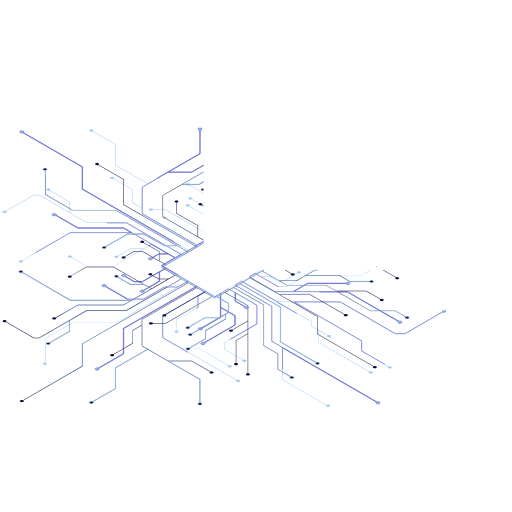
t = 0.00 s
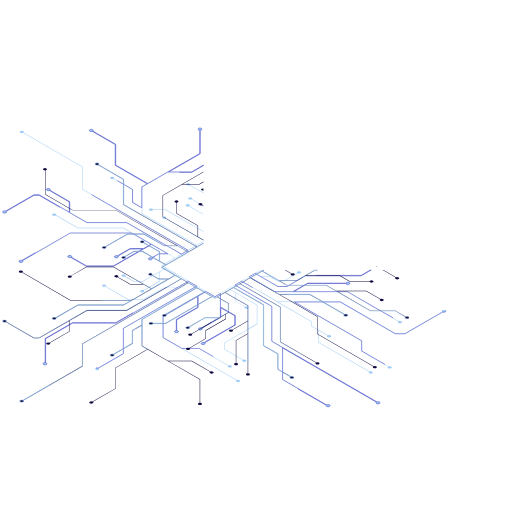
t = 2.50 s
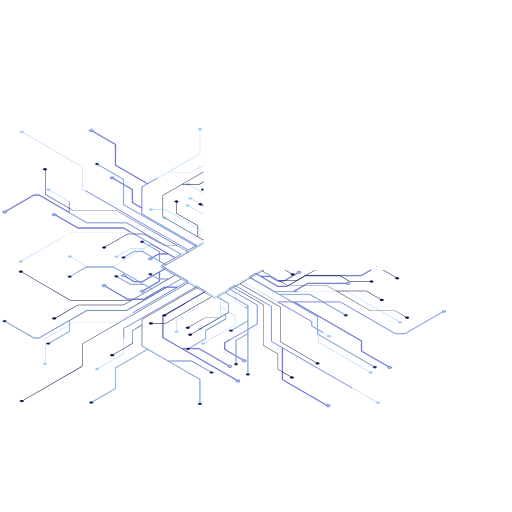
t = 5.00 s
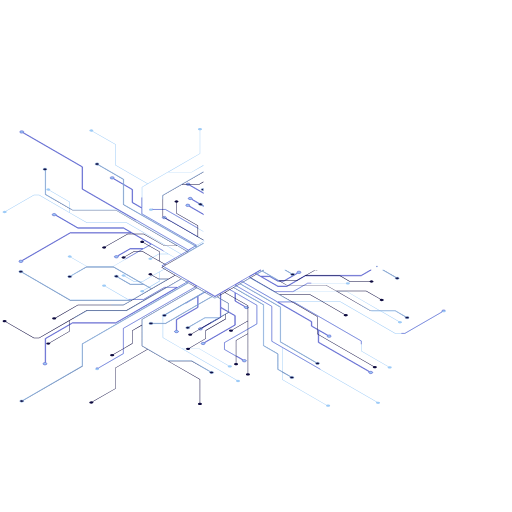
t = 7.50 s

The animated SVG that drew these frames (rendered in a browser with its animation timeline set to each time). Animation: 2 SMIL elements (animate=2); frames cover the first 7.50 s, repeats indefinitely.

<svg xmlns="http://www.w3.org/2000/svg" xmlns:xlink="http://www.w3.org/1999/xlink" viewBox="0 0 1000 1000">
    <defs>
        <linearGradient id="Dégradé_sans_nom_4" x1="397.3" y1="531.55" x2="398.77" y2="531.55" gradientTransform="matrix(1, 0, 0, -1, 0, 1002)" gradientUnits="userSpaceOnUse">
            <stop offset="0" stop-color="#f5f5f5" stop-opacity="0.7"/>
            <stop offset="1" stop-color="#303030" stop-opacity="0.3"/>
        </linearGradient>
        <linearGradient id="Dégradé_sans_nom_5" x1="-71.63" y1="1086.96" x2="-71.63" y2="1203.04" gradientTransform="matrix(0.87, -0.5, 0, -1.15, 202.02, 1691.1)" gradientUnits="userSpaceOnUse">
            <stop offset="0" stop-color="#3f3fc2"/>
            <stop offset="0.09" stop-color="#3f3fc2"/>
            <stop offset="0.69" stop-color="#fff"/>
        </linearGradient>
        <linearGradient id="Dégradé_sans_nom_6" x1="-117.26" y1="1087.6" x2="-117.26" y2="1178.79" xlink:href="#Dégradé_sans_nom_5"/>
        <linearGradient id="Dégradé_sans_nom_7" x1="-140.02" y1="1086.96" x2="-140.02" y2="1203.04" xlink:href="#Dégradé_sans_nom_5"/>
        <linearGradient id="Dégradé_sans_nom_8" x1="-162.84" y1="1087.39" x2="-162.84" y2="1186.68" xlink:href="#Dégradé_sans_nom_5"/>
        <linearGradient id="Dégradé_sans_nom_9" x1="3024.62" y1="-260.2" x2="3024.62" y2="-144.13" gradientTransform="matrix(-0.87, -0.5, 0, -1.15, 2764.57, 1691.1)" xlink:href="#Dégradé_sans_nom_5"/>
        <linearGradient id="Dégradé_sans_nom_10" x1="3070.25" y1="-299.23" x2="3070.25" y2="-208.04" gradientTransform="matrix(-0.87, -0.5, 0, -1.15, 2764.57, 1691.1)" xlink:href="#Dégradé_sans_nom_5"/>
        <linearGradient id="Dégradé_sans_nom_11" x1="3093.01" y1="-319.7" x2="3093.01" y2="-203.63" gradientTransform="matrix(-0.87, -0.5, 0, -1.15, 2764.57, 1691.1)" xlink:href="#Dégradé_sans_nom_5"/>
        <linearGradient id="Dégradé_sans_nom_12" x1="56.64" y1="500.45" x2="44.9" y2="595.99" gradientTransform="matrix(1, 0, 0, -1, 0, 1002)" xlink:href="#Dégradé_sans_nom_5"/>
        <linearGradient id="Dégradé_sans_nom_13" x1="64.52" y1="585.05" x2="81.08" y2="592.79" gradientTransform="matrix(1, -0.01, -0.01, -1, -9.3, 1026.18)" xlink:href="#Dégradé_sans_nom_5"/>
        <linearGradient id="Dégradé_sans_nom_14" x1="84.31" y1="585.6" x2="114.29" y2="599.6" gradientTransform="matrix(1, -0.01, -0.01, -1, -9.3, 1026.18)" xlink:href="#Dégradé_sans_nom_5"/>
        <linearGradient id="Dégradé_sans_nom_15" x1="-94.51" y1="1086.73" x2="-94.51" y2="1202.81" xlink:href="#Dégradé_sans_nom_5"/>
        <linearGradient id="Dégradé_sans_nom_16" x1="3047.49" y1="-280.31" x2="3047.49" y2="-164.24" gradientTransform="matrix(-0.87, -0.5, 0, -1.15, 2764.57, 1691.1)" xlink:href="#Dégradé_sans_nom_5"/>
        <linearGradient id="Dégradé_sans_nom_17" x1="124.16" y1="607.81" x2="154.14" y2="621.82" gradientTransform="matrix(1, -0.01, -0.01, -1, -9.3, 1026.18)" xlink:href="#Dégradé_sans_nom_5"/>
        <linearGradient id="Dégradé_sans_nom_18" x1="144.36" y1="634.38" x2="174.34" y2="648.38" gradientTransform="matrix(1, -0.01, -0.01, -1, -9.3, 1026.18)" xlink:href="#Dégradé_sans_nom_5"/>
        <linearGradient id="Dégradé_sans_nom_19" x1="106.45" y1="579.15" x2="118.92" y2="584.97" gradientTransform="matrix(1, -0.01, -0.01, -1, -9.3, 1026.18)" xlink:href="#Dégradé_sans_nom_5"/>
        <linearGradient id="Dégradé_sans_nom_20" x1="3072.39" y1="-464.37" x2="3072.39" y2="-403.73" gradientTransform="matrix(-0.87, -0.5, 0, -1.15, 3394.98, 1691.1)" xlink:href="#Dégradé_sans_nom_5"/>
        <linearGradient id="Dégradé_sans_nom_21" x1="3049.57" y1="-465.06" x2="3049.57" y2="-377.24" gradientTransform="matrix(-0.87, -0.5, 0, -1.15, 3394.98, 1691.1)" xlink:href="#Dégradé_sans_nom_5"/>
        <linearGradient id="Dégradé_sans_nom_22" x1="3026.76" y1="-464.82" x2="3026.76" y2="-386.44" gradientTransform="matrix(-0.87, -0.5, 0, -1.15, 3394.98, 1691.1)" xlink:href="#Dégradé_sans_nom_5"/>
        <linearGradient id="Dégradé_sans_nom_23" x1="-119.4" y1="924.34" x2="-119.4" y2="984.97" gradientTransform="matrix(0.87, -0.5, 0, -1.15, 832.43, 1691.1)" xlink:href="#Dégradé_sans_nom_5"/>
        <linearGradient id="Dégradé_sans_nom_24" x1="-96.59" y1="903.81" x2="-96.59" y2="991.64" gradientTransform="matrix(0.87, -0.5, 0, -1.15, 832.43, 1691.1)" xlink:href="#Dégradé_sans_nom_5"/>
        <linearGradient id="Dégradé_sans_nom_25" x1="2831.03" y1="306.18" x2="2821.63" y2="382.71" gradientTransform="translate(3597 1002) rotate(180)" xlink:href="#Dégradé_sans_nom_5"/>
        <linearGradient id="Dégradé_sans_nom_26" x1="2830.12" y1="346.86" x2="2846.68" y2="354.59" gradientTransform="translate(3606.3 1026.18) rotate(-179.43)" xlink:href="#Dégradé_sans_nom_5"/>
        <linearGradient id="Dégradé_sans_nom_27" x1="2849.94" y1="347.34" x2="2879.92" y2="361.34" gradientTransform="translate(3606.3 1026.18) rotate(-179.43)" xlink:href="#Dégradé_sans_nom_5"/>
        <linearGradient id="Dégradé_sans_nom_28" x1="2872.09" y1="340.88" x2="2884.56" y2="346.7" gradientTransform="translate(3606.3 1026.18) rotate(-179.43)" xlink:href="#Dégradé_sans_nom_5"/>
        <radialGradient id="Dégradé_sans_nom" cx="-64.97" cy="1869.29" r="504.98" gradientTransform="matrix(0.72, 0, 0, -0.45, 702.38, 1207.55)" gradientUnits="userSpaceOnUse">
            <stop offset="0" stop-color="#14253a" stop-opacity="0.3"/>
            <stop offset="0.14" stop-color="#192a3f" stop-opacity="0.31"/>
            <stop offset="0.27" stop-color="#2a394c" stop-opacity="0.34"/>
            <stop offset="0.41" stop-color="#455363" stop-opacity="0.38"/>
            <stop offset="0.55" stop-color="#6c7684" stop-opacity="0.45"/>
            <stop offset="0.69" stop-color="#9da4ad" stop-opacity="0.53"/>
            <stop offset="0.82" stop-color="#d9dcdf" stop-opacity="0.64"/>
            <stop offset="0.9" stop-color="#fff" stop-opacity="0.7"/>
        </radialGradient>
        <linearGradient id="Dégradé_sans_nom_2" x1="443.16" y1="829.82" x2="874.22" y2="437.05" gradientTransform="matrix(1, 0, 0, -1, 0, 1002)" gradientUnits="userSpaceOnUse">
            <stop offset="0" stop-color="#f5f5f5" stop-opacity="0.7"/>
            <stop offset="1" stop-color="#0d0a3f" stop-opacity="0.3"/>
        </linearGradient>
        <linearGradient id="Dégradé_sans_nom_3" x1="397.3" y1="635.5" x2="915.3" y2="635.5" gradientTransform="matrix(1, 0, 0, -1, 0, 1002)" gradientUnits="userSpaceOnUse">
            <stop offset="0" stop-color="#f5f5f5" stop-opacity="0.5"/>
            <stop offset="1" stop-color="#0d0a3f" stop-opacity="0.3"/>
        </linearGradient>
        <clipPath id="clip-path">
            <polygon points="431.1 561.4 406.8 575.4 310.4 519.7 310.4 412.6 431.1 482.3 431.1 561.4" fill="none"/>
        </clipPath>
    </defs>
    <g id="circuits">
        <g id="circuits-2">
            <g id="blue">
                <path d="M386.9,462.6l-1-.6-61.8-35.7c1.2-.8,1.1-2.1-.3-2.9a5.9,5.9,0,0,0-5.2-.2l-.4.2-.5.3c-1,.9-.8,2.1.5,2.9a6.19,6.19,0,0,0,5,.3h.1l74,42.8v-1ZM370.5,361.1a.78.78,0,0,0,.4-.4,1.2,1.2,0,0,0,.4-.9c0-.6-.4-1.1-1.2-1.6a6.83,6.83,0,0,0-5.6,0,2.08,2.08,0,0,0-1.1,1.6,1.62,1.62,0,0,0,.3.9,2.83,2.83,0,0,0,.8.7,5.81,5.81,0,0,0,5,.2l27.8,16v-1Zm18.6,36.1-14.3-8.3c1-.9.9-2.1-.5-2.8a6.08,6.08,0,0,0-5.6,0c-1.5.8-1.5,2.2,0,3.2a6.7,6.7,0,0,0,5.2.1l14.3,8.3,5.5,3.1,3.6,2.1v-1Zm-19.2,5a1.5,1.5,0,0,0-.4-2.8,5.88,5.88,0,0,0-5.5,0c-1.6.8-1.6,2.3,0,3.2a5.59,5.59,0,0,0,4.9.2l28.4,16.3v-1Zm17,43.5-1-.6-62.4-36H298.7a3,3,0,0,0-1.1-1.2,6.83,6.83,0,0,0-5.6,0c-1.5,1-1.5,2.4,0,3.3a6.83,6.83,0,0,0,5.6,0,2.51,2.51,0,0,0,1.1-1.2h24.5l62.7,36.2,1,.6,10.4,6v-1ZM869.6,606.1a6.08,6.08,0,0,0-5.6,0c-1.3.7-1.5,2-.4,2.9l-72.9,42.1H772.4L665,589.1H542.4l-66.7-38.5-.9-.5-2.1-1.2,13.2-7.7,2.1,1.3,48.4,27.9H678.5l62.8,36.4,1.5.8L778,627.9c-1.1.9-.9,2.2.4,3a6.08,6.08,0,0,0,5.6,0c1.5-.9,1.5-2.4,0-3.2a6.19,6.19,0,0,0-5-.3l-34.4-19.8-1.5-.8-64.3-37.1H573.7l21.4-12.4,1.5-.8,4.6-2.7h74.3a2.73,2.73,0,0,0,1,1.2,6.42,6.42,0,0,0,5.7,0c1.5-.9,1.5-2.4,0-3.2a6.42,6.42,0,0,0-5.7,0,1.93,1.93,0,0,0-1,1.2H601l-6.1,3.5-1.5.8L572,569.6H536.7l-46.9-27.1-.9-.5-2.2-1.3,11.7-6.7,2.1,1.3.9.5,41.2,23.8h17.9l4.2-2.4,1.4-.8L596,539.1l.5-.3H705.4L725,527.5h-1.8l-18,10.4H596.3l-18.5,10.7-13.4,7.8-1.4.8-2.8,1.6H542.9l-32.1-18.5h16.1l15.5,9h12.3l1.1-.7,1.5-.8,24.3-14.1a6.87,6.87,0,0,0,5.1-.2c1.6-1,1.6-2.4,0-3.3a6.83,6.83,0,0,0-5.6,0c-1.4.8-1.5,2.1-.4,3l-5.2,3-3.5,2-16.4,9.6-1.2.6H542.7l-15.5-9H509.3l-7.1-4.1-.9-.5-2.1-1.3,10.4-6h-1.5l-88.2,50.9L319.6,520.6l-.9-.5-2-1.2,4.5-2.6.8-.5L364.9,491l.9-.5,16.1-9.2.9-.6,14.5-8.4v-1l-12.8,7.4L277.9,417.2V365.7l50.3-29.1h46.3l22.8-13.1v-1.1l-23,13.4H329.6l61.2-35.3.2-.2V254.4a5.94,5.94,0,0,0,2.3-.6c1.6-.9,1.6-2.3,0-3.2a5.88,5.88,0,0,0-5.5,0c-1.5.9-1.5,2.3,0,3.2a6.43,6.43,0,0,0,2.4.6v45.4L288.5,358.5,226,322.4V281.8l-44.5-25.6c1.2-.9,1-2.1-.3-2.9a5.6,5.6,0,0,0-5.6,0c-1.5.9-1.5,2.3,0,3.1a5.49,5.49,0,0,0,5,.3L225,282.3v40.6L287.6,359l-10.4,6h-.3v40.6l-18-10.4V369.9L241.7,360l-1-.6-18.4-10.6c1.1-.9,1-2.1-.4-3a6.83,6.83,0,0,0-5.6,0c-1.6.9-1.6,2.4,0,3.3a6.5,6.5,0,0,0,5.1.1l19.3,11.2,1,.6,16.3,9.4v25.4l18.9,10.9v11l106.6,61.5-1.7,1-.9.5-13,7.6L161.2,368.9V325.7L45.7,259c1.2-.8,1-2.1-.3-2.9a7.07,7.07,0,0,0-5.7,0c-1.5.9-1.5,2.3,0,3.2a6.1,6.1,0,0,0,5.1.2l115.5,66.7v43.3L367,488.8l-2.1,1.2-.8.5-9.8,5.7-26.9-15.5-1.6-.9-78.1-45H170.1L135.9,415h.3V394L97.4,371.5c1.2-.8,1.1-2.1-.4-2.9a5.88,5.88,0,0,0-5.5,0c-1.5.9-1.5,2.3,0,3.2a5.81,5.81,0,0,0,5,.2l38.7,22.4v20L76.5,380.5H66.3l-55,31.7a5.81,5.81,0,0,0-5,.2c-1.6.9-1.6,2.4,0,3.2a5.88,5.88,0,0,0,5.5,0c1.4-.7,1.6-1.9.4-2.8l54.3-31.4h9.7l93.6,54h77.6l76.7,44.4,1.6.9,27.6,16-11.2,6.5-79.5-46-1.6-.9-19.6-11.4H152.3l-42.8-24.8c.5-.7.2-1.7-.9-2.4a6.08,6.08,0,0,0-5.6,0c-1.5.9-1.5,2.4,0,3.2a6.08,6.08,0,0,0,5.6,0l.3-.2,43.1,25h89l14.9,8.7H137.1L43,508.6a6.61,6.61,0,0,0-5,.2c-1.5,1-1.5,2.4,0,3.2a6.08,6.08,0,0,0,5.6,0c1.3-.7,1.5-2,.3-2.9l93.4-53.9H257.4l1.9,1.1,1.6.9L295.1,477l-4.2,2.4-.8.5-9.8,5.6H254.1l-24.6,14.1a6.19,6.19,0,0,0-5,.3c-1.6.8-1.6,2.3,0,3.2a6.08,6.08,0,0,0,5.6,0c1.3-.8,1.5-2,.4-3l23.8-13.8h24.5l-7,4.1-1.4.8-48.7,28.1H168.9l-29.5-17c1.1-.8.9-2.1-.4-2.9a6.08,6.08,0,0,0-5.6,0c-1.5.9-1.5,2.3.1,3.2a5.81,5.81,0,0,0,5,.2l30,17.3h53.4l50.3-29,1.4-.8,17.3-10,.9-.5,4.1-2.4,31.6,18.1H310.1l-11.5,6.7-.8.5-1.7.9a6.71,6.71,0,0,0-5.2.2c-1.5.9-1.5,2.4,0,3.2a6.08,6.08,0,0,0,5.6,0c1.3-.8,1.5-2,.4-2.9l1.7-.9.9-.5,10.8-6.3h18.8l12.3,7.2-20.2,11.6-.9.5-4.6,2.7-.7.4,2.9,1.7.8.4,4.5,2.7-2,1.1-.9.6-21.7,12.5-.9.5-19.9,11.5H262.5l-18-10.5c1-.9,1-2.1-.5-2.9a5.88,5.88,0,0,0-5.5,0c-1.5.9-1.5,2.3,0,3.2a6.1,6.1,0,0,0,5.1.2l18.6,10.8H278l20.6-11.9.9-.5,11.5-6.7v17.4l-20.2,11.7-.8.4-10,6a5.49,5.49,0,0,0-5,.3c-1.6.8-1.6,2.3,0,3.1a5.42,5.42,0,0,0,5.5,0,1.6,1.6,0,0,0,.4-2.9l10-5.7.8-.5,20-11.5h.2V531.2l9.2-5.4.9-.5,2-1.1,42.9,24.7-2,1.2-.8.5-17,9.8H321.3l-40.8,23.5H249.6l-43.1-24.8c1.1-.9,1-2.1-.4-3a6.6,6.6,0,0,0-5.5,0c-1.6,1-1.6,2.4,0,3.3a6.71,6.71,0,0,0,5,.2l43.6,25.2h31.5l40.8-23.6h24.1L226,630.3H141.6l-5.5,3.1-.9.6L88.5,661h-.3v47.2a5.2,5.2,0,0,0-3.2.7c-1.5.9-1.5,2.3,0,3.1a5.6,5.6,0,0,0,5.6,0c1.5-.8,1.5-2.2,0-3.1a4.54,4.54,0,0,0-1.5-.6V661.6L135.2,635l.9-.6,5.7-3.3h84.5l138.7-80,.8-.5,2-1.2,16.1,9.3-2,1.2-.8.5-140,80.8h-.2v49.3L192,718.9a6.1,6.1,0,0,0-5.1.2c-1.5.9-1.5,2.3,0,3.2a5.88,5.88,0,0,0,5.5,0c1.4-.8,1.6-2,.4-2.9l48.7-28.1.2-.2V641.8l140.2-80.9.9-.5,2-1.2,16.8,9.7-2,1.2-81.7,47.2h-.2v42.3l144,83.2c-1,.8-.9,2.1.4,2.9a6.08,6.08,0,0,0,5.6,0c1.5-.9,1.5-2.4,0-3.2a5.88,5.88,0,0,0-5-.3L356.9,681.3h31.8l57,33c-1.1.9-1,2.1.4,2.9a6.08,6.08,0,0,0,5.6,0c1.5-.9,1.5-2.3,0-3.2a6.1,6.1,0,0,0-5.1-.2L389,680.5H355.3l-36.6-21.2V618h.1l5.5-3.2L386.1,579v21l-41.6,23.9-.2.2v21.2a8.39,8.39,0,0,0-2.3.6c-1.6,1-1.6,2.4,0,3.3a6.6,6.6,0,0,0,5.5,0c1.6-.9,1.6-2.3,0-3.3a6.43,6.43,0,0,0-2.4-.6V624.6l41.5-23.9.3-.2v-22l12.8-7.4.8-.5,2-1.1,17.1,10h.3l10.5-6.1v45.9l-36.6,21.1c-.1,0-.2,0-.2-.1a6,6,0,0,0-4.9.4c-1.3.7-1.4,1.8-.5,2.7l.5.4.3.2a5.8,5.8,0,0,0,5.3-.2c1.4-.8,1.5-2.1.4-2.9l36.4-21h.2V601.2l14.5,8.3.8.5,12,6.9v17.7L398.9,669a6.18,6.18,0,0,0-5,.2c-1.6.9-1.6,2.3,0,3.2a5.88,5.88,0,0,0,5.5,0c1.4-.8,1.6-2,.5-3l59.4-34.3h.2V616.3l-12.9-7.5-.8-.4L431.3,600V572.8l14.8-8.6,2.2,1.2.9.5,9.7,5.6v16.6l19.1,11c-1.1,1-1,2.2.5,3.1a6.52,6.52,0,0,0,5.3.1h.3l.6-.5a1.49,1.49,0,0,0,.19-2.11,1.7,1.7,0,0,0-.19-.19l-.6-.5h-.3a6.2,6.2,0,0,0-4.8-.1l-19.2-11.1V572l41.8,24.2v36.3l-16.9,9.8-.9.6-45.2,26h-.2v13.8l22.2,12.7.9.6,12.5,7.2c-1.1.9-1,2.1.4,3a6.83,6.83,0,0,0,5.6,0c1.5-.9,1.5-2.4,0-3.3a6.87,6.87,0,0,0-5.1-.2L461.5,695l-.9-.5-21.3-12.3V669.5l44.5-25.6.9-.5,17.6-10.2.2-.2V595.7l-52.4-30.3-.9-.5-2.1-1.2,11.2-6.5,2.1,1.2.9.5,68.9,39.8v68.2L551.1,679v62.8l86.1,49.7c-.7.8-.3,1.8.9,2.4a5.88,5.88,0,0,0,5.5,0c1.6-.8,1.6-2.3,0-3.2a5.88,5.88,0,0,0-5.5,0l-.2.2L552,741.3V679.6L735.1,785.4c-1.1.9-1,2.1.5,2.9a6.08,6.08,0,0,0,5.6,0c1.5-.8,1.5-2.3,0-3.2a6.87,6.87,0,0,0-5.1-.2L531,666.5V598.3l-68.9-39.8-1-.5-2-1.2,12.7-7.4,2.1,1.2.9.5,67,38.7-.2.4,66.5,38.4v8.5l11.3,6.5.9.5,1.3.7v24.1l99.3,57.2c-1.1.8-.9,2.2.4,2.9a5.6,5.6,0,0,0,5.6,0c1.5-.8,1.5-2.3,0-3.1a5.49,5.49,0,0,0-5-.3l-99.4-57.3v-23l17.1,9.8c-1,1-1,2.2.5,3.1a6.83,6.83,0,0,0,5.6,0c1.5-1,1.5-2.4,0-3.3a6.1,6.1,0,0,0-5.1-.2L620.3,643l-.9-.5-10.4-6V628l-65.9-38.1h30.6l131.9,76.2V686L758,716.2c-1.2.9-1.1,2.2.3,3a5.88,5.88,0,0,0,5.5,0c1.6-.9,1.6-2.4,0-3.2a5.81,5.81,0,0,0-5-.3l-52.3-30.2V665.6L575.4,589.9h89.3l107.3,62h19l73.5-42.5a5.69,5.69,0,0,0,5.1-.2C871.1,608.4,871.1,606.9,869.6,606.1ZM737,520.5l-.9-.5-.9.5,1,.6Z" stroke="#3f3fc2" fill="#9dcbf7" stroke-dashoffset="100%">
                    <animate attributeName="stroke-dasharray" dur="20s" values="80%;120%;80%" repeatCount="indefinite"/>
                </path>
            </g>
            <g id="white">
                <path d="M393.9,368.7c-1.6.9-1.6,2.3,0,3.1a5.67,5.67,0,0,0,3.4.7v-4.4A6.53,6.53,0,0,0,393.9,368.7Zm.7,31.6a1.61,1.61,0,0,0,.58-2.19,1.63,1.63,0,0,0-.88-.71,5.9,5.9,0,0,0-5.2-.2l-.4.2-.5.3c-1,.8-.8,2,.5,2.9a6.71,6.71,0,0,0,5,.2h0l3.6,2.1v-1.1Zm2.7-65-79.5,45.9h-.2v42.3h.1l5.5,3.2,74.1,42.7v-1l-10.4-6v-22l-41.7-24.1V395.8a6.15,6.15,0,0,0,2.3-.7c1.5-.8,1.5-2.2,0-3.2a6.08,6.08,0,0,0-5.6,0c-1.5,1-1.5,2.4,0,3.2a6.71,6.71,0,0,0,2.4.7V417l41.6,24.1v21l-67.3-38.9h-.1V381.8L355,360.7h33.7l8.6-4.9v-1.1l-8.8,5.1H356.6l40.7-23.5Zm0,134.3h0l1.5.8Zm177.1,64.8a5.88,5.88,0,0,0-5-.3l-11.5-6.6h-1.8l12.4,7.1c-1.2.9-1,2.2.4,3a5.65,5.65,0,0,0,3.1.6,6.43,6.43,0,0,0,2.4-.6,2.08,2.08,0,0,0,1.1-1.4A1.71,1.71,0,0,0,574.4,534.4Zm204.1,7.5a5.59,5.59,0,0,0-4.9-.2l-24.5-14.2h-1.8l25.4,14.7c-1.2.9-1.1,2.1.3,2.9a5.88,5.88,0,0,0,5.5,0C780.1,544.2,780.1,542.8,778.5,541.9Zm-43.3-21.4,1,.6.8-.6-.9-.5Zm62.7,98.2a6.5,6.5,0,0,0-5.1-.1l-20.3-11.8H724l-62.9-36.4-1.5-.8-1.6-.9h57l27.5,15.8c-1.2.8-1,2.1.3,2.9a5.6,5.6,0,0,0,5.6,0c1.5-.9,1.5-2.3,0-3.1a5.49,5.49,0,0,0-5-.3l-28.1-16.2H656.5l-19.7-11.4H560l-12.3-7.1-1.2-.7h32.8l16.4-9.5H664l19,11.1h38.7a3,3,0,0,0,1.1,1.2,6.08,6.08,0,0,0,5.6,0c1.5-.9,1.5-2.3,0-3.2a6.08,6.08,0,0,0-5.6,0,2.13,2.13,0,0,0-1.1,1.2H683.4l-18.2-10.6-.9-.5h-67l.5-.3,17.9-10.3a5.91,5.91,0,0,0,4.7-.1h-6.3l-35.2,20.3H545l-32.2-18.7,2.8-1.6h-1.7l-12.6,7.3-.8.5L488.9,542l-.9.5-13.2,7.6-.9.5L461.1,558l-.7.4-11.2,6.5-.9.5-17,9.8-.9.5-10.6,6.1-19.3-11.2-.9-.5h0l-.2-.2h-.2l-16.4-9.5-.9-.5-16.1-9.3-.9-.5L322,525.3l-.8-.5-4.6-2.6,2.1-1.2.9-.4,77.7-44.9v-1.1l-12.5,7.3-2-1.2-1-.5L241.7,399.3V349.9l-49-28.2c1.2-.8,1-2.1-.3-2.9a6.08,6.08,0,0,0-5.6,0c-1.6.9-1.6,2.3,0,3.2a5.81,5.81,0,0,0,5,.2l48.9,28.2v49.4l140.2,80.9,1,.6,1.9,1.1-16,9.3-2-1.2-.9-.5-17.7-10.2L226.3,410H141.8l-5.6-3.2-1-.6L89.1,379.5V332.7l1.5-.5c1.5-.9,1.5-2.4,0-3.3a6.6,6.6,0,0,0-5.5,0c-1.6.9-1.6,2.4,0,3.3a6.61,6.61,0,0,0,3.1.6V380l47,27.2,1,.5,5.3,3.1H226l119.4,69H321.5l-40.7-23.4H249.3l-43.7,25.2a5.81,5.81,0,0,0-5,.2c-1.6,1-1.6,2.4,0,3.2a5.88,5.88,0,0,0,5.5,0c1.3-.7,1.5-2,.4-2.9l43-24.8h31l40.7,23.4H347l17.1,9.8.8.5,2,1.2L324,517l-2-1.2-.8-.5-9.3-5.4V491.4l-20.1-11.5-.9-.5-10-5.8c1.1-.9,1-2.2-.4-3a6.6,6.6,0,0,0-5.5,0c-1.6.9-1.6,2.3,0,3.3a6.22,6.22,0,0,0,5,.1l10.1,5.9.8.5L311,491.9v17.5l-11.5-6.6-.9-.5-20.5-11.9H262.3l-18.7,10.7a6.51,6.51,0,0,0-5.1.3c-1.5.9-1.5,2.3,0,3.2a6.08,6.08,0,0,0,5.6,0c1.3-.8,1.5-2,.3-3l18.2-10.4h15.1l20.1,11.6.8.5,21.7,12.5.9.5,2,1.2-4.5,2.6-.8.5-2.3,1.3-.7.3,5.4,3.2.8.4,20.1,11.7-12.3,7.1H310.3l-10.8-6.2-.9-.5-1.7-1c1-.9.8-2.1-.4-2.9a5.88,5.88,0,0,0-5.5,0c-1.6.9-1.6,2.3,0,3.2a6,6,0,0,0,5.1.2l1.6,1,.9.5,11.3,6.5h17.4l-31.4,18.2-4.2-2.4-.9-.5-17.2-10-1.6-.9L221.9,521H168.6l-30.1,17.4a6.5,6.5,0,0,0-5.1.2c-1.5.9-1.5,2.3,0,3.2a6.08,6.08,0,0,0,5.6,0c1.3-.8,1.5-2.1.4-3l29.4-17h52.9L270.3,550l1.6.9,6.8,3.9H254.3L230.4,541a1.59,1.59,0,0,0,.52-2.2,1.61,1.61,0,0,0-.92-.7,5.42,5.42,0,0,0-5.5,0c-1.6.8-1.6,2.2,0,3.1a5.81,5.81,0,0,0,5,.2L254,555.5h26.3l9.7,5.6.9.6,4.2,2.4-34.3,19.7-1.6.9-1.7,1H137.3L44,531.9c1-.9.9-2-.4-2.9a6.83,6.83,0,0,0-5.6,0c-1.6.9-1.6,2.4,0,3.3a6.41,6.41,0,0,0,5.1.1L137,586.7H255.9L241,595.4H152.1l-43.3,24.9h-.2a5.88,5.88,0,0,0-5.5,0c-1.6.9-1.6,2.3,0,3.2a5.88,5.88,0,0,0,5.5,0c1.1-.7,1.4-1.7.8-2.5l42.9-24.7h88.9L261,584.8l1.6-.9L342.2,538l11.3,6.5-27.6,15.9-1.4.8-77.1,44.5H169.9L76.2,659.8H66.5L12.2,628.4c1.1-.9,1-2.1-.5-2.9a6.6,6.6,0,0,0-5.5,0c-1.5.9-1.5,2.4,0,3.3a6.22,6.22,0,0,0,5,.1l54.9,31.8H76.4l58.8-33.9v20L96.5,669.2a6.1,6.1,0,0,0-5.1.2c-1.5.9-1.5,2.3,0,3.1a5.6,5.6,0,0,0,5.6,0c1.4-.7,1.5-1.9.4-2.8l38.5-22.3h.2v-21h-.2l34.2-19.7h77.5l78.5-45.4,1.4-.8L354.3,545l9.8,5.7.9.5,1.9,1.1L160.5,671.5h-.3v43.3L44.8,781.6a6.5,6.5,0,0,0-5.1.2c-1.5.9-1.5,2.3,0,3.1a5.6,5.6,0,0,0,5.6,0,1.6,1.6,0,0,0,.4-2.9l115.2-66.4.2-.2V672.1L367.9,552.8l13.2,7.6.8.5,1.7.9L277.1,623.3h-.2v11.1L258,645.3v25.3L241.7,680l-.8.5-19.7,11.3a5.59,5.59,0,0,0-4.9.2c-1.6.9-1.6,2.4,0,3.2a5.88,5.88,0,0,0,5.5,0c1.4-.7,1.6-2,.4-2.8l18.7-10.8.8-.5,16.9-9.8.3-.2V645.8l18-10.3V676l10.6,6.1-62.2,36h-.2v40.5l-44.5,25.7a7.51,7.51,0,0,0-5.1.2c-1.5.9-1.5,2.4,0,3.3a6.83,6.83,0,0,0,5.6,0c1.4-.9,1.6-2.1.5-3l44.1-25.5.2-.2V718.7l62.5-36L390,741.3v45.4a10.12,10.12,0,0,0-2.3.6c-1.5.9-1.5,2.3,0,3.2a6.08,6.08,0,0,0,5.6,0c1.5-.9,1.5-2.3,0-3.2a8.39,8.39,0,0,0-2.3-.6V740.8l-61.4-35.4h44.5l36,20.7c-1.1.9-1,2.2.4,3a6.08,6.08,0,0,0,5.6,0c1.6-.9,1.6-2.3,0-3.2a6.1,6.1,0,0,0-5.1-.2l-36.5-21.2H328.1l-50.3-29V623.9l106.6-61.6,14.1,8.1L322.9,614a5.89,5.89,0,0,0-4.7.4c-1.4.8-1.5,2.1-.4,3a.48.48,0,0,0,.4.2l.6.3a6.19,6.19,0,0,0,5-.3c1.2-.8,1.4-2,.5-2.9l-.4-.2,75.4-43.6.4.2,13.8,8-26.6,15.3-.8.4-62.9,36.4H298.7a3.94,3.94,0,0,0-1.1-1.2,6.83,6.83,0,0,0-5.6,0c-1.6,1-1.6,2.4,0,3.2a6.08,6.08,0,0,0,5.6,0,2.07,2.07,0,0,0,1-1.1h24.7l62.8-36.3.8-.4,27.4-15.8,5.4,3.1h.1l4.3-2.5,6.3,3.7.9.4,14.5,8.4v17.4l-14.5,8.3-.9.5-2.5,1.5H399.8L369,638.3a6.1,6.1,0,0,0-5.1.2c-1.5.9-1.5,2.3,0,3.2a6.08,6.08,0,0,0,5.6,0c1.4-.8,1.5-2,.4-2.9l30.2-17.5h26.4l-32.9,19-5.4,3.1-14.3,8.3a5.69,5.69,0,0,0-5.1.2c-1.6.8-1.6,2.3,0,3.2a5.88,5.88,0,0,0,5.5,0c1.3-.8,1.5-2.1.5-2.9L389,644l42.3-24.4,9-5.2v8.3l-38.8,22.4-.2.2v15.9l-31.7,18.3a6.1,6.1,0,0,0-5.1.2,1.88,1.88,0,0,0-.8.7,1.62,1.62,0,0,0-.3.9,1.92,1.92,0,0,0,1.1,1.6,5.88,5.88,0,0,0,5.5,0,1.89,1.89,0,0,0,1.2-1.6,1.62,1.62,0,0,0-.3-.9l-.4-.4L402,661.7h.2V645.8l38.7-22.5h.3v-9.4l5.2-3,.2-.2V592.3l-15.3-8.9-.9-.5-5.4-3.1,5.4-3.1.9-.5,8-4.6,19.6,11.3.9.6,24,13.8v29l-30.4,17.6a5.88,5.88,0,0,0-5,.3c-1.5.8-1.5,2.2,0,3.2a6.08,6.08,0,0,0,5.6,0c1.3-.9,1.5-2.1.3-3l29.5-17v23.8l-23,13.2h-.2V709a6.82,6.82,0,0,0-2.4.5c-1.5,1-1.5,2.4,0,3.2a6.42,6.42,0,0,0,5.7,0c1.5-.8,1.5-2.2,0-3.2a6.82,6.82,0,0,0-2.4-.5V665l22.3-12.8V729a5,5,0,0,0-2.4.6c-1.5.9-1.5,2.4,0,3.2a6.08,6.08,0,0,0,5.6,0c1.5-.8,1.5-2.3,0-3.2a4.62,4.62,0,0,0-2.3-.6V596.8l-24.9-14.4-.9-.5-18.7-10.8,9-5.2.9-.5,6.1-3.5,58.2,33.6v80l28,16.1v30.1l8.7,5,.9.6,15,8.6a1.59,1.59,0,0,0-.52,2.2,1.61,1.61,0,0,0,.92.7,6.08,6.08,0,0,0,5.6,0c1.5-.8,1.5-2.2,0-3.2a6.1,6.1,0,0,0-5.1-.2L552,726.2l-.9-.5-7.9-4.5V691.1L515.1,675V595L457,561.4l4.3-2.5.8-.4,6.7-3.9,78.5,45.3v68.2L617,708.4c-1.2.8-1,2.1.3,2.9a6.08,6.08,0,0,0,5.6,0c1.6-.9,1.6-2.3,0-3.2a5.81,5.81,0,0,0-5-.2l-69.8-40.3V599.4l-78.5-45.3,5.2-3,.9-.5,13.1-7.5,79.7,46,1.5.8,49.4,28.6v34l2.2,1.2.9.5,106.4,61.4c-1.1,1-1,2.2.4,3a6.08,6.08,0,0,0,5.6,0c1.5-.9,1.5-2.3,0-3.2a6.51,6.51,0,0,0-5.1-.3L622.5,653.2l-.9-.4-1.3-.8V618l-48.4-28.1-1.5-.8-23.5-13.6H605l23.6,13.6,1.4.8,42.2,24.4c-1.2.8-1.1,2.1.4,2.9a5.88,5.88,0,0,0,5.5,0c1.6-.9,1.6-2.3,0-3.2a5.59,5.59,0,0,0-4.9-.2l-41.4-23.9-1.4-.8-25.1-14.5H545.4l-7.3-4.2-48.4-27.9h.1l11.6-6.7.8-.5,9.7-5.6,32.6,18.7,1.4.9,13.7,7.8h76.8l21.5,12.4,1.4.8,64.3,37.2h48.6L791.9,619c-1.1.9-1,2.1.4,2.9a6.83,6.83,0,0,0,5.6,0C799.4,621.1,799.4,619.7,797.9,618.7ZM545,547.8l-32.2-18.7,2.8-1.6h-1.7l-12.6,7.3-.8.5.9.5.8-.5,9.7-5.6,32.6,18.7h9.9l1.2-.6Z" fill="#0D0A3F" stroke="#9dcbf7" stroke-dashoffset="100%">
                    <animate attributeName="stroke-dasharray" dur="20s" values="80%;120%;80%" repeatCount="indefinite"/>
                </path>
            </g>
        </g>
    </g>
    <!-- <rect width="1000" height="1000" fill="none" stroke="#0c3157"/> -->
</svg>